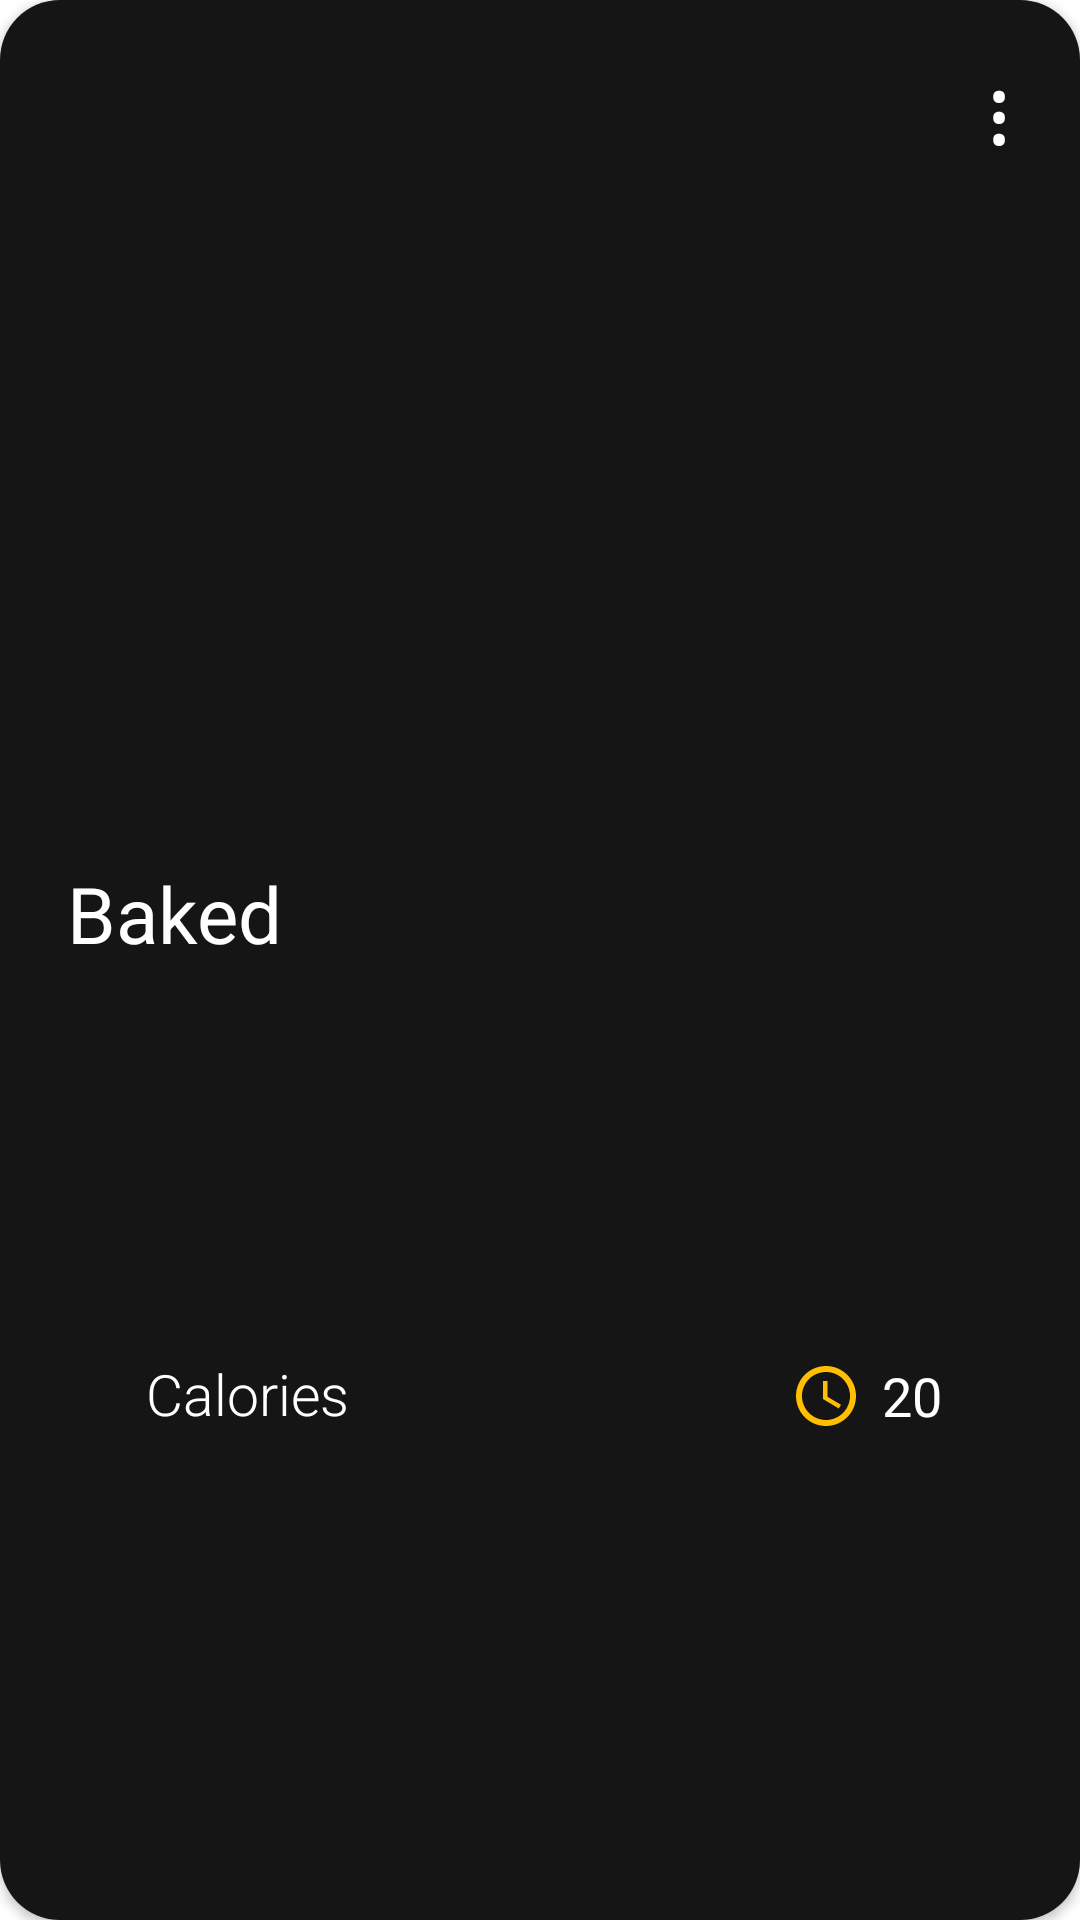

The Android layout XML behind this screen, and the referenced resources:
<!-- AndroidManifest.xml: application theme Theme.MyFitnessHub -->
<!-- res/layout/diet_viewpager_menu_item.xml -->
<?xml version="1.0" encoding="utf-8"?>
<androidx.cardview.widget.CardView xmlns:android="http://schemas.android.com/apk/res/android"
    xmlns:app="http://schemas.android.com/apk/res-auto"
    xmlns:tools="http://schemas.android.com/tools"
    android:layout_width="match_parent"
    android:layout_height="280dp"
    android:layout_marginHorizontal="16dp"
    app:cardCornerRadius="20dp"
    android:elevation="8dp"
    android:id="@+id/rec_card"
    android:layout_marginBottom="15dp">

    <androidx.constraintlayout.widget.ConstraintLayout
        android:layout_width="match_parent"
        android:layout_height="match_parent"
        android:id="@+id/base_card"
        app:layout_constraintBottom_toBottomOf="parent"
        app:layout_constraintEnd_toEndOf="parent"
        app:layout_constraintHorizontal_bias="0.5"
        app:layout_constraintStart_toStartOf="parent"
        app:layout_constraintTop_toTopOf="parent"
        android:background="@color/dark_grey">

        <ImageView
            android:id="@+id/diet_image"
            android:layout_width="match_parent"
            android:layout_height="200dp"
            android:scaleType="centerCrop"
            android:src="@drawable/baseline_food_bank_24"
            app:layout_constraintBottom_toBottomOf="parent"
            app:layout_constraintEnd_toEndOf="parent"
            app:layout_constraintHorizontal_bias="0.006"
            app:layout_constraintStart_toStartOf="parent"
            app:layout_constraintTop_toTopOf="parent"
            app:layout_constraintVertical_bias="0.0" />

        <TextView
            android:id="@+id/diet_title"
            android:layout_width="wrap_content"
            android:layout_height="wrap_content"
            android:text="Baked"
            android:textColor="@color/white"
            android:textSize="26dp"
            android:fontFamily="sans-serif"
            app:layout_constraintBottom_toBottomOf="parent"
            app:layout_constraintEnd_toEndOf="parent"
            app:layout_constraintHorizontal_bias="0.078"
            app:layout_constraintStart_toStartOf="parent"
            app:layout_constraintTop_toBottomOf="@+id/diet_image"
            app:layout_constraintVertical_bias="0.215" />

        <TextView
            android:id="@+id/diet_calories"
            android:layout_width="wrap_content"
            android:layout_height="wrap_content"
            android:fontFamily="sans-serif-light"
            android:text="Calories"
            android:textColor="@color/white"
            android:textSize="19dp"
            app:layout_constraintBottom_toBottomOf="parent"
            app:layout_constraintEnd_toEndOf="parent"
            app:layout_constraintHorizontal_bias="0.166"
            app:layout_constraintStart_toStartOf="parent"
            app:layout_constraintTop_toBottomOf="@+id/diet_title"
            app:layout_constraintVertical_bias="0.444" />

        <TextView
            android:id="@+id/diet_timer"
            android:layout_width="wrap_content"
            android:layout_height="wrap_content"
            android:gravity="right"
            android:text="20"
            android:textAlignment="gravity"
            android:textColor="@color/white"
            android:textSize="18dp"
            app:layout_constraintBottom_toBottomOf="@+id/diet_calories"
            app:layout_constraintEnd_toEndOf="parent"
            app:layout_constraintHorizontal_bias="0.795"
            app:layout_constraintStart_toEndOf="@+id/diet_calories"
            app:layout_constraintTop_toTopOf="@+id/diet_calories"
            app:layout_constraintVertical_bias="1.0" />

        <ImageView
            android:id="@+id/imageView"
            android:layout_width="28dp"
            android:layout_height="27dp"
            android:layout_marginStart="24dp"
            android:src="@drawable/fire_icon"
            app:layout_constraintBottom_toBottomOf="@+id/diet_calories"
            app:layout_constraintStart_toStartOf="parent"
            app:layout_constraintTop_toTopOf="@+id/diet_calories"
            app:layout_constraintVertical_bias="0.0" />

        <ImageView
            android:id="@+id/imageView2"
            android:layout_width="wrap_content"
            android:layout_height="wrap_content"
            android:src="@drawable/time_icon"
            app:layout_constraintBottom_toBottomOf="@+id/diet_timer"
            app:layout_constraintEnd_toStartOf="@+id/diet_timer"
            app:layout_constraintHorizontal_bias="0.975"
            app:layout_constraintStart_toStartOf="parent"
            app:layout_constraintTop_toTopOf="@+id/diet_timer"
            app:layout_constraintVertical_bias="1.0" />

        <TextView
            android:id="@+id/textViewOptions"
            android:layout_width="wrap_content"
            android:layout_height="wrap_content"
            android:layout_alignParentTop="true"
            android:layout_alignParentRight="true"
            android:text="&#8942;"
            android:textAppearance="?android:textAppearanceLarge"
            android:textColor="@color/white"
            android:textSize="30dp"
            app:layout_constraintBottom_toBottomOf="@+id/diet_image"
            app:layout_constraintEnd_toEndOf="@+id/diet_image"
            app:layout_constraintHorizontal_bias="0.935"
            app:layout_constraintStart_toStartOf="@+id/diet_image"
            app:layout_constraintTop_toTopOf="@+id/diet_image"
            app:layout_constraintVertical_bias="0.101" />

    </androidx.constraintlayout.widget.ConstraintLayout>

</androidx.cardview.widget.CardView>
<!-- resources referenced by this layout -->
<resources>
  <color name="dark_grey">#151515</color>
  <color name="white">#FFFFFFFF</color>
  <!-- drawable time_icon (drawable) -->
  <vector android:height="24dp" android:tint="#FFBF00"
      android:viewportHeight="24" android:viewportWidth="24"
      android:width="24dp" xmlns:android="http://schemas.android.com/apk/res/android">
      <path android:fillColor="@android:color/white" android:pathData="M11.99,2C6.47,2 2,6.48 2,12s4.47,10 9.99,10C17.52,22 22,17.52 22,12S17.52,2 11.99,2zM12,20c-4.42,0 -8,-3.58 -8,-8s3.58,-8 8,-8 8,3.58 8,8 -3.58,8 -8,8z"/>
      <path android:fillColor="@android:color/white" android:pathData="M12.5,7H11v6l5.25,3.15 0.75,-1.23 -4.5,-2.67z"/>
  </vector>
  <style name="Theme.MyFitnessHub" parent="Theme.MaterialComponents.DayNight.DarkActionBar">
          
          <item name="colorPrimary">@color/purple_500</item>
          <item name="colorPrimaryVariant">@color/purple_700</item>
          <item name="colorOnPrimary">@color/white</item>
          
          <item name="colorSecondary">@color/teal_200</item>
          <item name="colorSecondaryVariant">@color/teal_700</item>
          <item name="colorOnSecondary">@color/black</item>
          
          <item name="android:statusBarColor">?attr/colorPrimaryVariant</item>
          
      </style>
  <color name="purple_500">#FF6200EE</color>
  <color name="purple_700">#FF3700B3</color>
  <color name="teal_200">#FF03DAC5</color>
  <color name="teal_700">#FF018786</color>
  <color name="black">#FF000000</color>
</resources>
